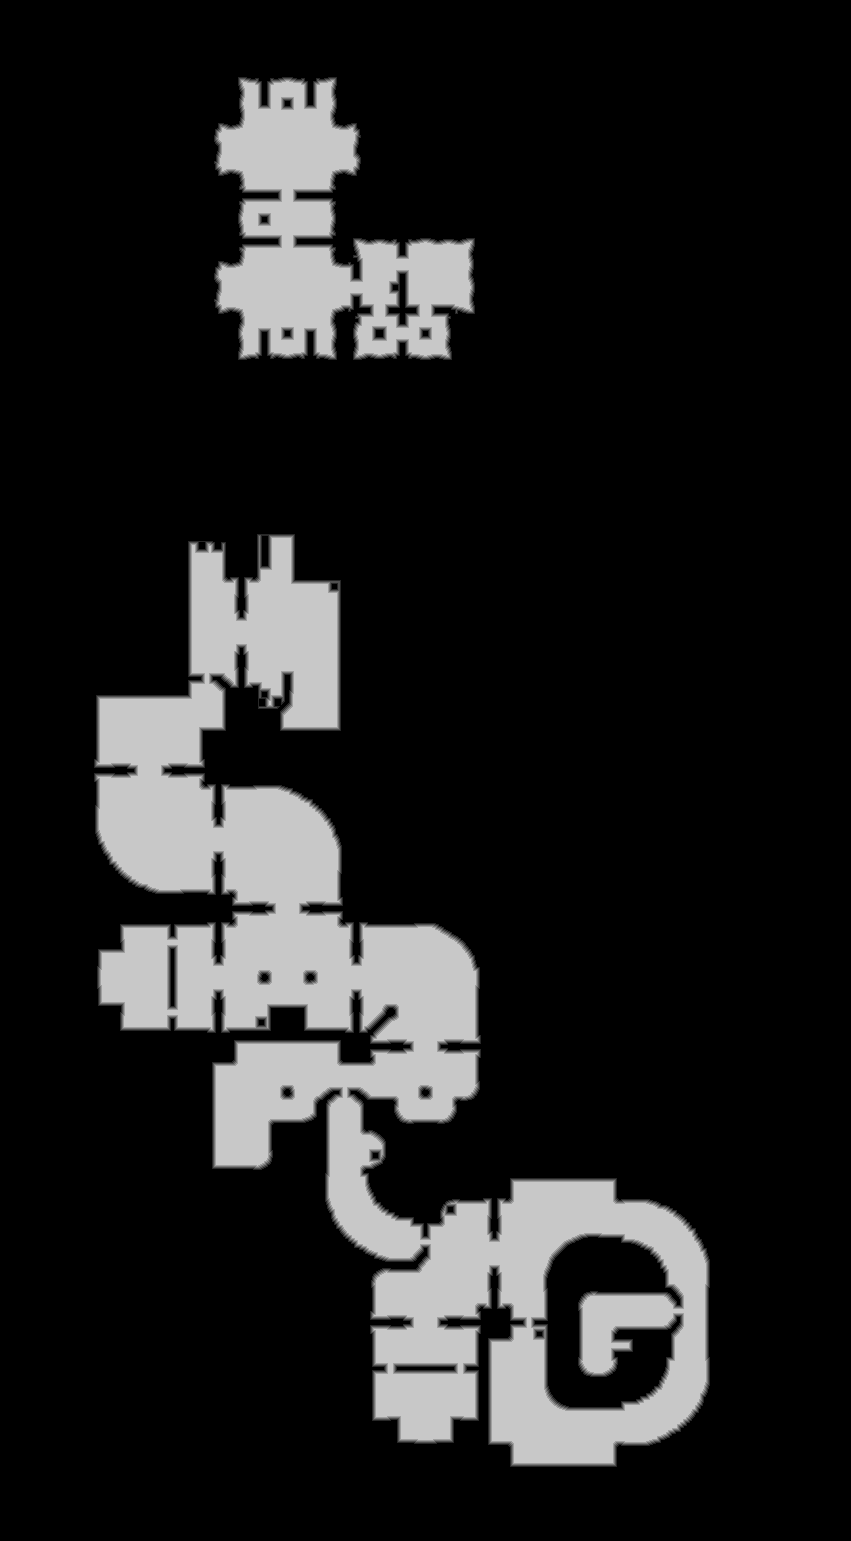

The table this chart was drawn from, first rows:
base	0x3f0212d0000
origin	0x220010
stride	426
width	851
height	1541
nibble	0	1078025
nibble	1	11679
nibble	2	11731
nibble	3	11678
nibble	4	11612
nibble	5	186666
